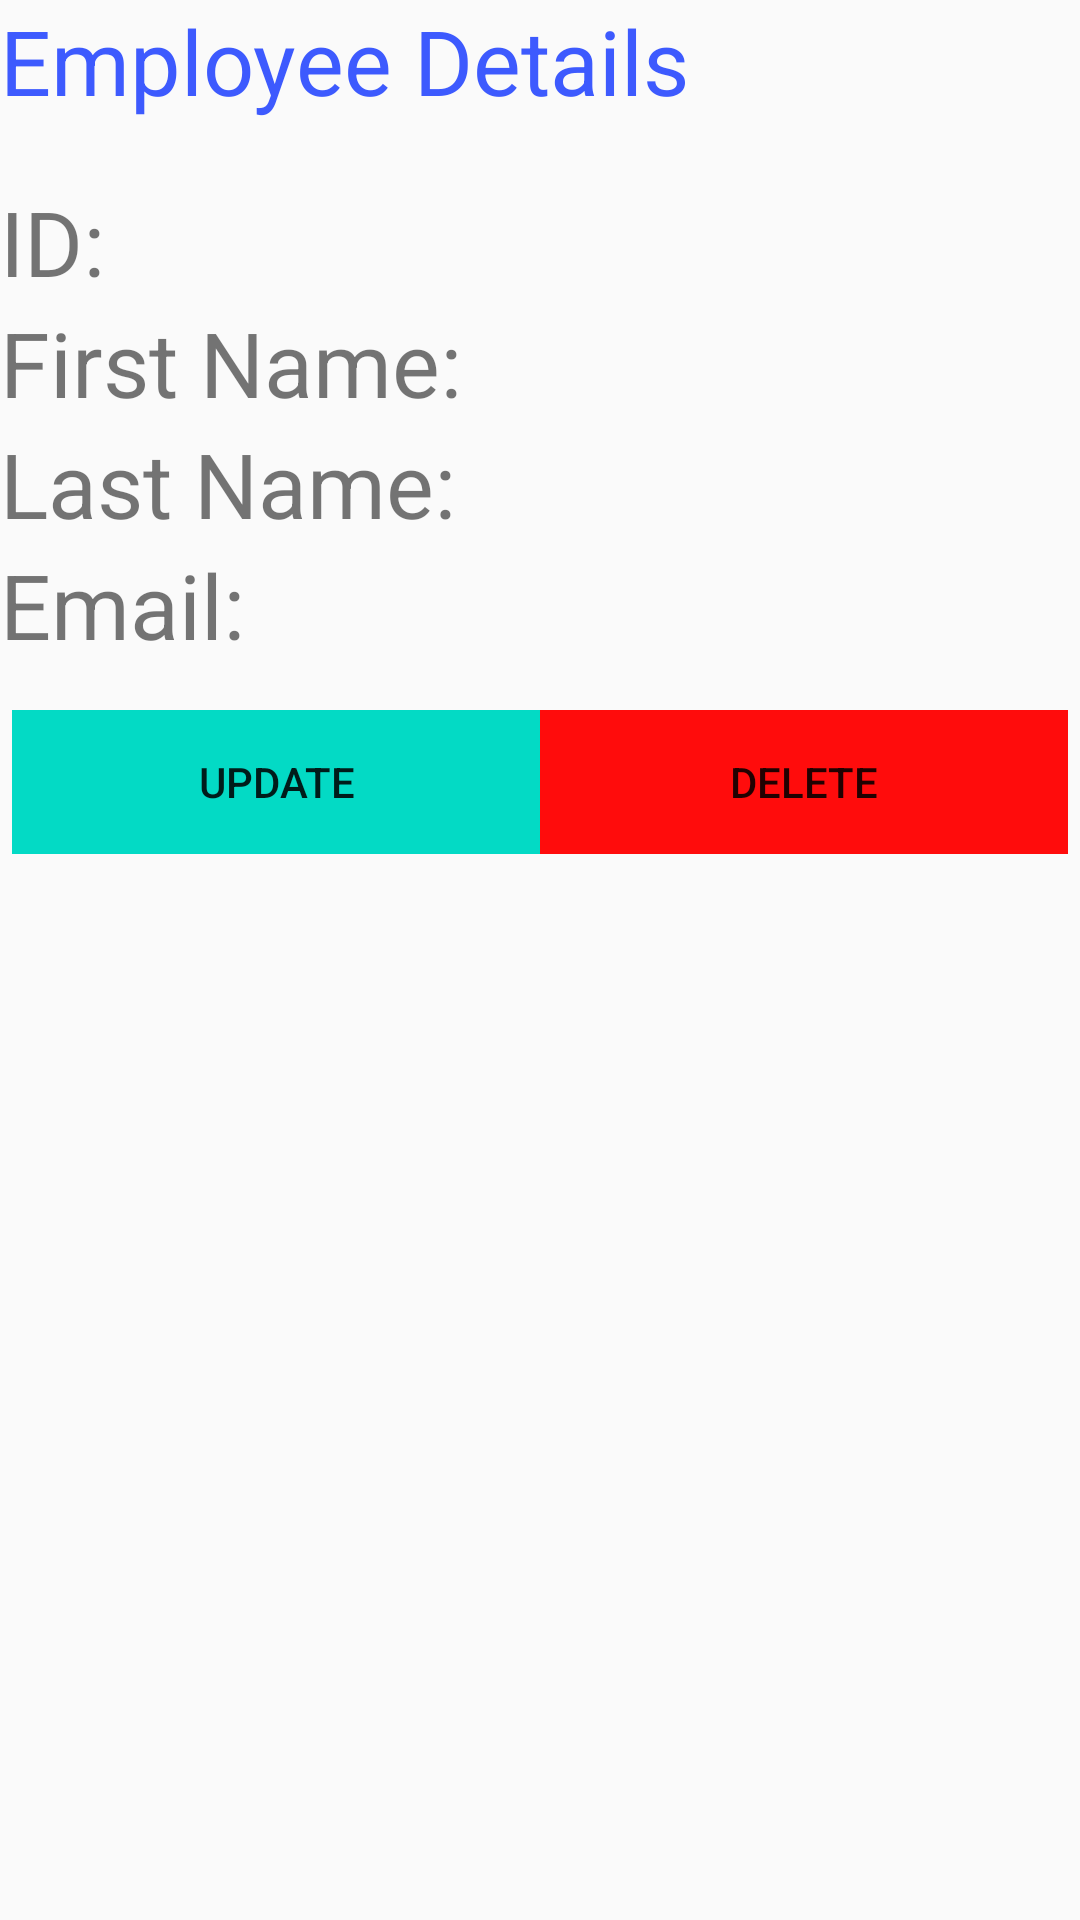

Layout XML and referenced resources for this Android screen:
<!-- AndroidManifest.xml: application theme AppTheme -->
<!-- res/layout/activity_emp_details.xml -->
<?xml version="1.0" encoding="utf-8"?>
<LinearLayout xmlns:android="http://schemas.android.com/apk/res/android"
    xmlns:app="http://schemas.android.com/apk/res-auto"
    xmlns:tools="http://schemas.android.com/tools"
    android:layout_width="match_parent"
    android:layout_height="match_parent"
    tools:context=".activity.EmpDetails"
    android:orientation="vertical">

    <TextView
        android:id="@+id/title"
        android:layout_width="match_parent"
        android:layout_height="wrap_content"
        android:text="@string/employee_details"
        android:textSize="@dimen/standard_size_30_sp"
        android:layout_marginBottom="@dimen/margin_but_20_sp"
        android:textColor="@color/blue"/>

    <LinearLayout
        android:orientation="horizontal"
        android:layout_width="match_parent"
        android:layout_height="wrap_content">

        <TextView
            android:id="@+id/empIdText"
            android:text="@string/id"
            android:layout_width="wrap_content"
            android:layout_height="wrap_content"
            style="@style/textView"/>

        <TextView
            android:id="@+id/empId"
            android:text=""
            android:layout_width="0.0dip"
            android:layout_height="match_parent"
            android:layout_weight="1.0"
            style="@style/textView"/>

    </LinearLayout>

    <TextView
        android:id="@+id/empFirstName"
        android:text="@string/first_name"
        style="@style/textView"/>

    <TextView
        android:id="@+id/empLastName"
        android:text="@string/last_name"
        style="@style/textView"/>

    <TextView
        android:id="@+id/empEmail"
        android:text="@string/email"
        style="@style/textView"
        android:layout_marginBottom="@dimen/margin_bot_10_sp"/>

    <LinearLayout
        android:orientation="horizontal"
        android:paddingLeft="4.0dip"
        android:paddingTop="5.0dip"
        android:paddingRight="4.0dip"
        android:paddingBottom="1.0dip"
        android:layout_width="match_parent" android:layout_height="wrap_content">

        <Button
            android:id="@+id/allow"
            android:text="@string/update"
            android:layout_width="0.0dip" android:layout_height="match_parent"
            android:layout_weight="1.0"
            android:background="@color/colorAccent"
            android:onClick="updateEmployee"/>

        <Button
            android:id="@+id/deny"
            android:text="@string/delete"
            android:layout_width="0.0dip" android:layout_height="match_parent"
            android:layout_weight="1.0"
            android:background="@color/red"
            android:onClick="deleteEmployee"
            android:tag=""/>

    </LinearLayout>
</LinearLayout>
<!-- resources referenced by this layout -->
<resources>
  <color name="blue">#3D5AFE</color>
  <color name="colorAccent">#03DAC5</color>
  <color name="red">#FF0C0C</color>
  <dimen name="margin_bot_10_sp">10sp</dimen>
  <dimen name="margin_but_20_sp">20sp</dimen>
  <dimen name="standard_size_30_sp">30sp</dimen>
  <string name="delete">Delete</string>
  <string name="email">Email:</string>
  <string name="employee_details">Employee Details</string>
  <string name="first_name">First Name:</string>
  <string name="id">ID:   </string>
  <string name="last_name">Last Name:</string>
  <string name="update">Update</string>
  <style name="textView">
          <item name="android:layout_width">match_parent</item>
          <item name="android:layout_height">wrap_content</item>
          <item name="android:textSize">@dimen/standard_size_30_sp</item>
      </style>
  <style name="AppTheme" parent="Theme.AppCompat.Light.DarkActionBar">
          
          <item name="colorPrimary">@color/colorPrimary</item>
          <item name="colorPrimaryDark">@color/colorPrimaryDark</item>
          <item name="colorAccent">@color/colorAccent</item>
      </style>
  <color name="colorPrimary">#6200EE</color>
  <color name="colorPrimaryDark">#3700B3</color>
</resources>
